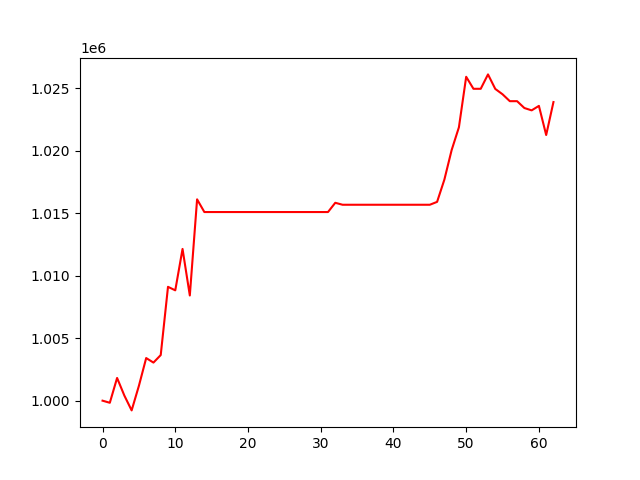

The data file committed next to this chart (first rows):
, 0
0, 1000000
1, 999832
2, 1001817
3, 1000408
4, 999222
5, 1001190
6, 1003408
7, 1003047
8, 1003648
9, 1009105
10, 1008824
11, 1012134
12, 1008412
13, 1016101
14, 1015085
15, 1015085
16, 1015085
17, 1015085
18, 1015085
19, 1015085
20, 1015085
21, 1015085
22, 1015085
23, 1015085
24, 1015085
25, 1015085
26, 1015085
27, 1015085
28, 1015085
29, 1015085
30, 1015085
31, 1015085
32, 1015826
33, 1015668
34, 1015668
35, 1015668
36, 1015668
37, 1015668
38, 1015668
39, 1015668
40, 1015668
41, 1015668
42, 1015668
43, 1015668
44, 1015668
45, 1015668
46, 1015899
47, 1017676
48, 1020040
49, 1021863
50, 1025902
51, 1024942
52, 1024942
53, 1026093
54, 1024932
55, 1024503
56, 1023952
57, 1023952
58, 1023404
59, 1023217
... 3 more rows
